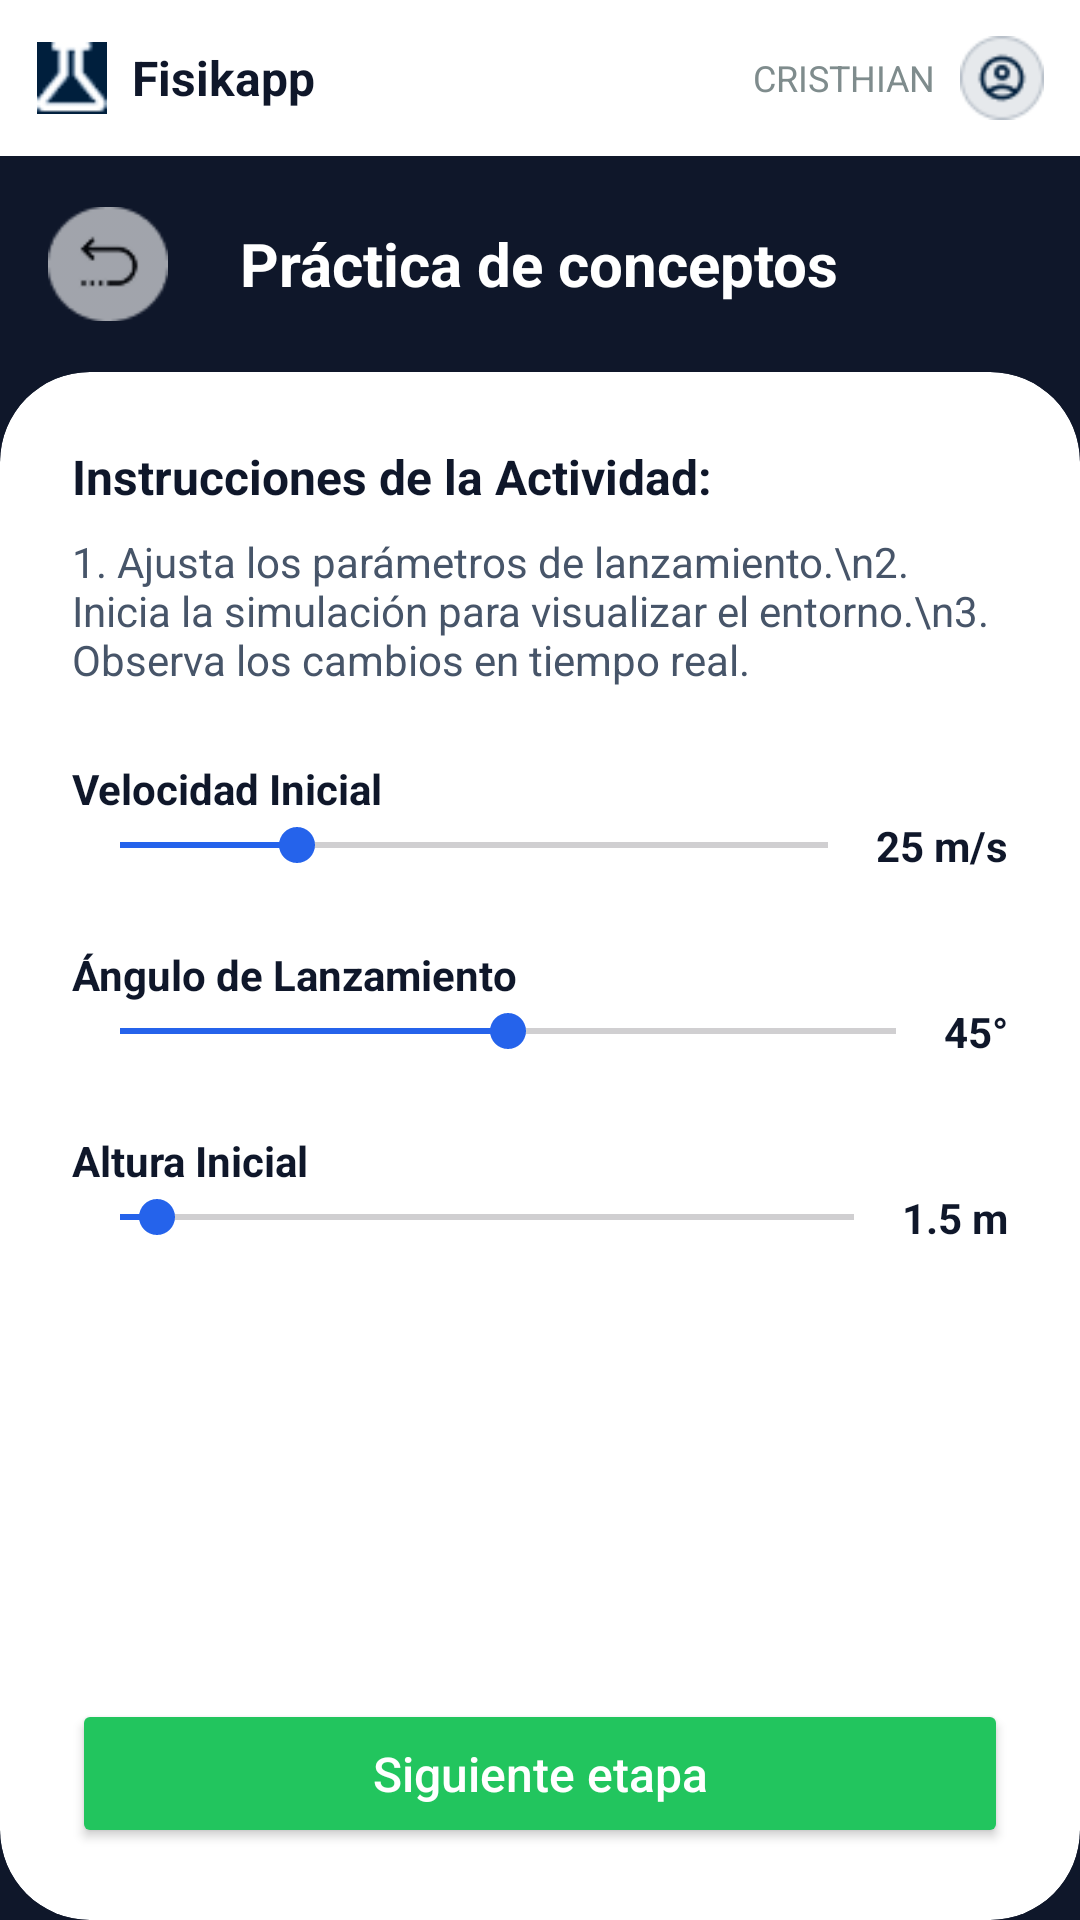

Write the Android layout XML for this screen, with the resource values it uses.
<!-- AndroidManifest.xml: application theme Theme.App.Splash -->
<!-- res/layout/activity_configuracion_simulacion.xml -->
<?xml version="1.0" encoding="utf-8"?>
<LinearLayout xmlns:android="http://schemas.android.com/apk/res/android"
    xmlns:app="http://schemas.android.com/apk/res-auto"
    xmlns:tools="http://schemas.android.com/tools"
    android:id="@+id/main"
    android:layout_width="match_parent"
    android:layout_height="match_parent"
    android:background="@color/colorPrimario"
    android:orientation="vertical"
    tools:context=".ui.MonitorDeAprendizajeEstudiante.ConfiguracionSimulacion">

    
    <LinearLayout
        android:layout_width="match_parent"
        android:layout_height="wrap_content"
        android:background="@color/white"
        android:gravity="center_vertical"
        android:orientation="horizontal"
        android:padding="12dp">

        <ImageView
            android:layout_width="24dp"
            android:layout_height="24dp"
            android:contentDescription="Logo"
            android:src="@drawable/iconofisik" />

        <TextView
            android:layout_width="0dp"
            android:layout_height="wrap_content"
            android:layout_marginStart="8dp"
            android:layout_weight="1"
            android:text="Fisikapp"
            android:textColor="@color/colorPrimario"
            android:textSize="16sp"
            android:textStyle="bold" />

        <TextView
            android:layout_width="wrap_content"
            android:layout_height="wrap_content"
            android:layout_marginEnd="8dp"
            android:text="CRISTHIAN"
            android:textColor="#7F8C8D"
            android:textSize="12sp" />

        <ImageView
            android:layout_width="28dp"
            android:layout_height="28dp"
            android:contentDescription="Perfil"
            android:src="@drawable/iconousuario" />

    </LinearLayout>

    
    <RelativeLayout
        android:layout_width="match_parent"
        android:layout_height="wrap_content"
        android:background="@color/colorPrimario"
        android:padding="16dp">

        <ImageView
            android:id="@+id/btnBack"
            android:layout_width="40dp"
            android:layout_height="40dp"
            android:alpha="0.8"
            android:clickable="true"
            android:contentDescription="Atrás"
            android:focusable="true"
            android:padding="0dp"
            android:src="@drawable/iconoretroceder" />

        <TextView
            android:layout_width="wrap_content"
            android:layout_height="wrap_content"
            android:layout_centerInParent="true"
            android:text="Práctica de conceptos"
            android:textColor="@color/white"
            android:textSize="20sp"
            android:textStyle="bold" />

    </RelativeLayout>

    
    <androidx.cardview.widget.CardView
        android:layout_width="match_parent"
        android:layout_height="match_parent"
        app:cardBackgroundColor="@color/white"
        app:cardCornerRadius="30dp"
        app:cardElevation="0dp">

        <LinearLayout
            android:layout_width="match_parent"
            android:layout_height="match_parent"
            android:orientation="vertical"
            android:padding="24dp">

            <ScrollView
                android:layout_width="match_parent"
                android:layout_height="0dp"
                android:layout_weight="1">

                <LinearLayout
                    android:layout_width="match_parent"
                    android:layout_height="wrap_content"
                    android:orientation="vertical">

                    <TextView
                        android:layout_width="wrap_content"
                        android:layout_height="wrap_content"
                        android:text="Instrucciones de la Actividad:"
                        android:textColor="@color/colorPrimario"
                        android:textSize="16sp"
                        android:textStyle="bold" />

                    <TextView
                        android:layout_width="match_parent"
                        android:layout_height="wrap_content"
                        android:layout_marginTop="8dp"
                        android:layout_marginBottom="24dp"
                        android:text="1. Ajusta los parámetros de lanzamiento.\n2. Inicia la simulación para visualizar el entorno.\n3. Observa los cambios en tiempo real."
                        android:textColor="#475569" />

                    
                    <TextView
                        android:layout_width="wrap_content"
                        android:layout_height="wrap_content"
                        android:text="Velocidad Inicial"
                        android:textColor="@color/colorPrimario"
                        android:textStyle="bold" />

                    <LinearLayout
                        android:layout_width="match_parent"
                        android:layout_height="wrap_content"
                        android:gravity="center_vertical"
                        android:orientation="horizontal">

                        <SeekBar
                            android:layout_width="0dp"
                            android:layout_height="wrap_content"
                            android:layout_weight="1"
                            android:max="100"
                            android:progress="25"
                            android:progressTint="@color/colorSecundario"
                            android:thumbTint="@color/colorSecundario" />

                        <TextView
                            android:layout_width="wrap_content"
                            android:layout_height="wrap_content"
                            android:text="25 m/s"
                            android:textColor="@color/colorPrimario"
                            android:textStyle="bold" />

                    </LinearLayout>

                    
                    <TextView
                        android:layout_width="wrap_content"
                        android:layout_height="wrap_content"
                        android:layout_marginTop="24dp"
                        android:text="Ángulo de Lanzamiento"
                        android:textColor="@color/colorPrimario"
                        android:textStyle="bold" />

                    <LinearLayout
                        android:layout_width="match_parent"
                        android:layout_height="wrap_content"
                        android:gravity="center_vertical"
                        android:orientation="horizontal">

                        <SeekBar
                            android:layout_width="0dp"
                            android:layout_height="wrap_content"
                            android:layout_weight="1"
                            android:max="90"
                            android:progress="45"
                            android:progressTint="@color/colorSecundario"
                            android:thumbTint="@color/colorSecundario" />

                        <TextView
                            android:layout_width="wrap_content"
                            android:layout_height="wrap_content"
                            android:text="45°"
                            android:textColor="@color/colorPrimario"
                            android:textStyle="bold" />

                    </LinearLayout>

                    
                    <TextView
                        android:layout_width="wrap_content"
                        android:layout_height="wrap_content"
                        android:layout_marginTop="24dp"
                        android:text="Altura Inicial"
                        android:textColor="@color/colorPrimario"
                        android:textStyle="bold" />

                    <LinearLayout
                        android:layout_width="match_parent"
                        android:layout_height="wrap_content"
                        android:gravity="center_vertical"
                        android:orientation="horizontal">

                        <SeekBar
                            android:layout_width="0dp"
                            android:layout_height="wrap_content"
                            android:layout_weight="1"
                            android:max="20"
                            android:progress="1"
                            android:progressTint="@color/colorSecundario"
                            android:thumbTint="@color/colorSecundario" />

                        <TextView
                            android:layout_width="wrap_content"
                            android:layout_height="wrap_content"
                            android:text="1.5 m"
                            android:textColor="@color/colorPrimario"
                            android:textStyle="bold" />

                    </LinearLayout>

                </LinearLayout>

            </ScrollView>

            
            <Button
                android:id="@+id/btnSiguienteEtapa"
                android:layout_width="match_parent"
                android:layout_height="wrap_content"
                android:layout_marginTop="16dp"
                android:backgroundTint="@color/colorExito"
                android:padding="14dp"
                android:text="Siguiente etapa"
                android:textAllCaps="false"
                android:textColor="@color/white"
                android:textSize="16sp"
                app:cornerRadius="12dp" />

        </LinearLayout>

    </androidx.cardview.widget.CardView>

</LinearLayout>
<!-- resources referenced by this layout -->
<resources>
  <color name="colorExito">#22C55E</color>
  <color name="colorPrimario">#0F172A</color>
  <color name="colorSecundario">#2563EB</color>
  <color name="white">#FFFFFFFF</color>
  <!-- drawable iconofisik: png bitmap (drawable, 1351 bytes) -->
  <!-- drawable iconoretroceder: png bitmap (drawable, 1417 bytes) -->
  <!-- drawable iconousuario: png bitmap (drawable, 1497 bytes) -->
  <style name="Theme.App.Splash" parent="Theme.Material3.DayNight.NoActionBar">
          
          <item name="android:windowBackground">@color/colorScreenCompany</item>
      </style>
  <color name="colorScreenCompany">#0D1A52</color>
</resources>
